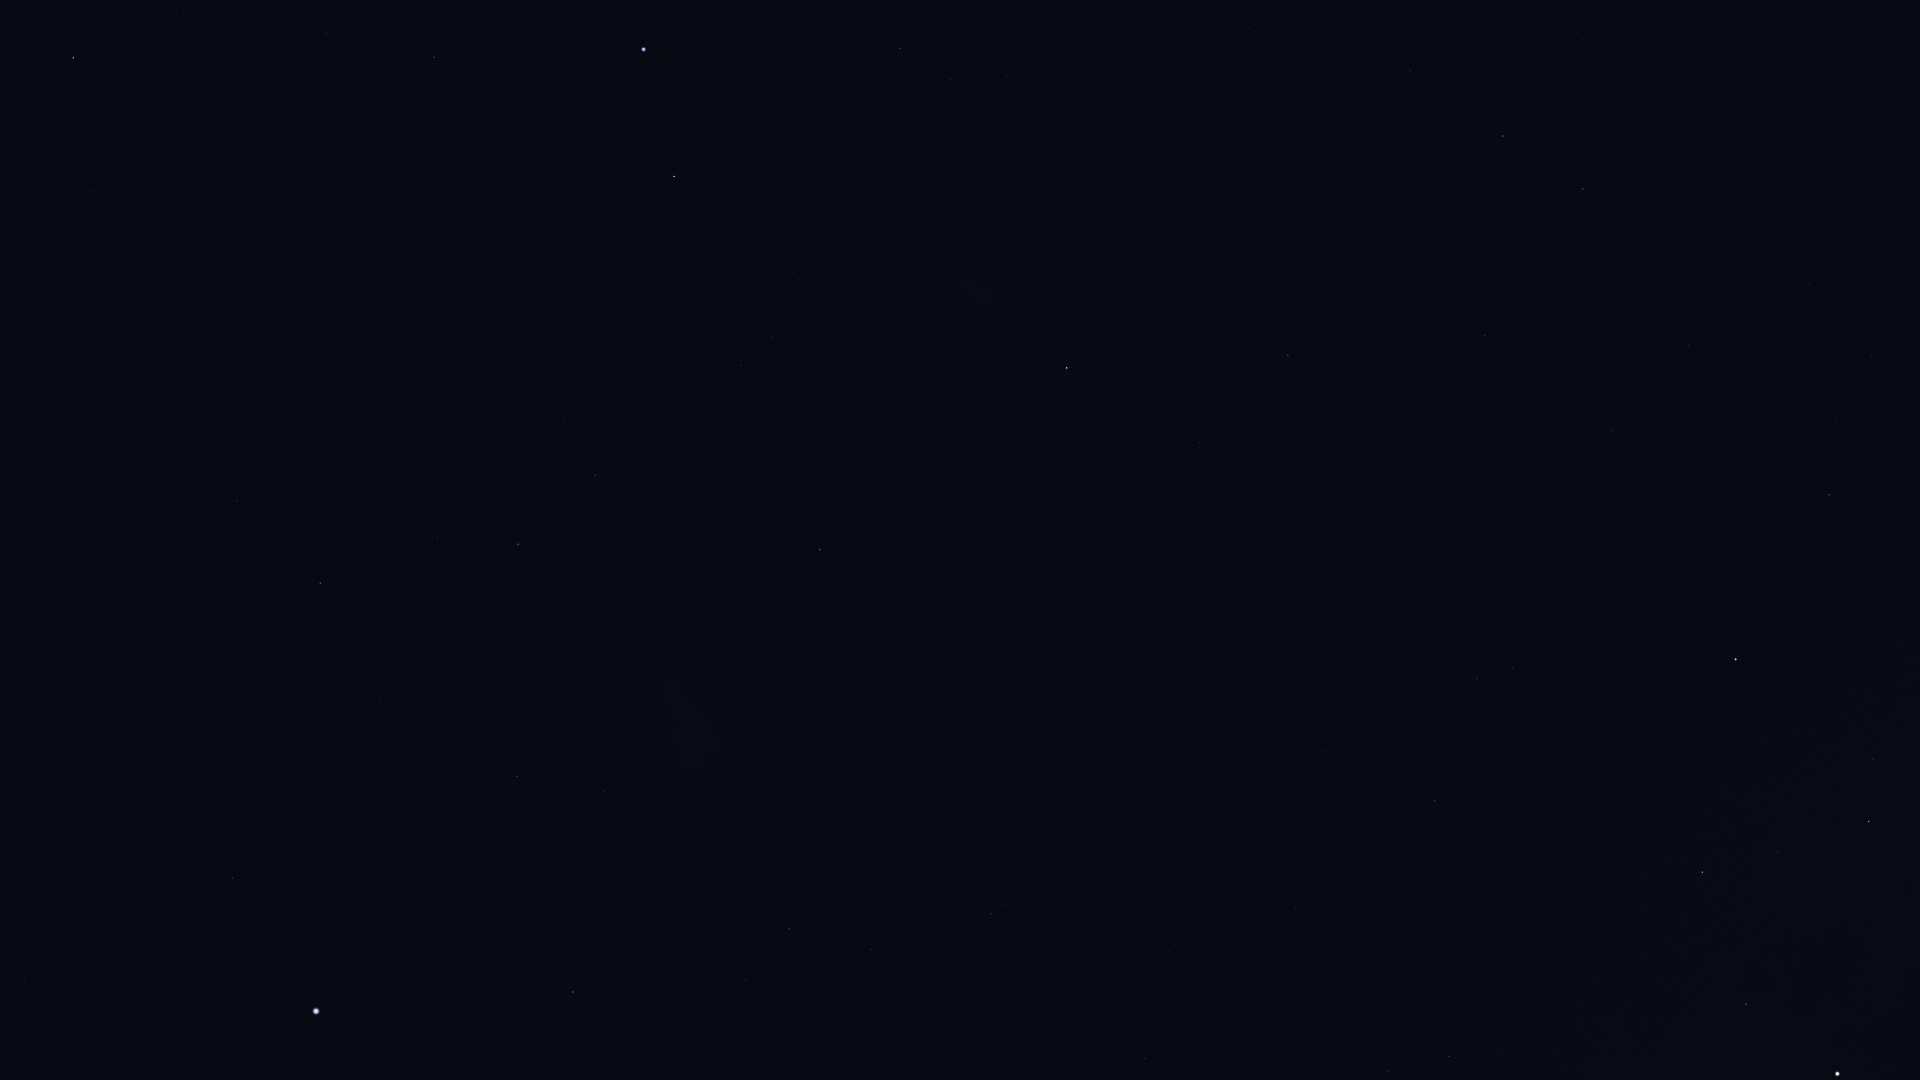

The data file committed next to this chart (first rows):
Star_ID, Name, X, Y
1599, HIP 1599, 950, 79
2021, HIP 2021, 1067, 368
2484, HIP 2484, 900, 48
5529, Emiw, 851, 174
7588, Achernar, 644, 49
9236, HIP 9236, 674, 176
10602, HIP 10602, 434, 57
11001, HIP 11001, 773, 337
11407, HIP 11407, 326, 33
12394, HIP 12394, 741, 365
12413, HIP 12413, 183, 11
12484, HIP 12484, 445, 181
13847, Acamar, 73, 58
14240, HIP 14240, 521, 316
15510, HIP 15510, 94, 192
17096, Tupi, 309, 368
17440, HIP 17440, 595, 475
17678, HIP 17678, 820, 549
18597, HIP 18597, 501, 493
19780, HIP 19780, 518, 544
19893, HIP 19893, 237, 501
19921, HIP 19921, 437, 537
21060, HIP 21060, 54, 541
21281, HIP 21281, 320, 583
21949, HIP 21949, 722, 638
25918, HIP 25918, 861, 716
26069, HIP 26069, 517, 776
26380, Bubup, 797, 736
27100, HIP 27100, 604, 791
27321, HIP 27321, 232, 878
27530, HIP 27530, 366, 859
27890, HIP 27890, 544, 832
28328, HIP 28328, 24, 982
30438, Canopus, 316, 1011
32607, HIP 32607, 573, 992
34481, HIP 34481, 789, 929
35228, HIP 35228, 745, 980
37284, Ceibo, 977, 853
37504, HIP 37504, 872, 950
39794, HIP 39794, 837, 1060
40702, HIP 40702, 991, 914
51839, HIP 51839, 1174, 944
60000, HIP 60000, 1295, 909
61199, HIP 61199, 1388, 1071
70638, HIP 70638, 1325, 752
71680, Men, 791, 677
71681, Toliman, 1837, 1074
71683, Rigil Kentaurus, 1837, 1074
71908, HIP 71908, 1746, 1004
72370, HIP 72370, 1435, 800
74946, HIP 74946, 1702, 872
76351, Karaka, 1431, 738
77952, HIP 77952, 1869, 822
81065, HIP 81065, 1477, 679
81852, HIP 81852, 1513, 668
82273, Atria, 1736, 659
86929, HIP 86929, 1829, 495
88866, HIP 88866, 1835, 422
90098, HIP 90098, 1872, 356
91792, HIP 91792, 1611, 431
... 9 more rows
